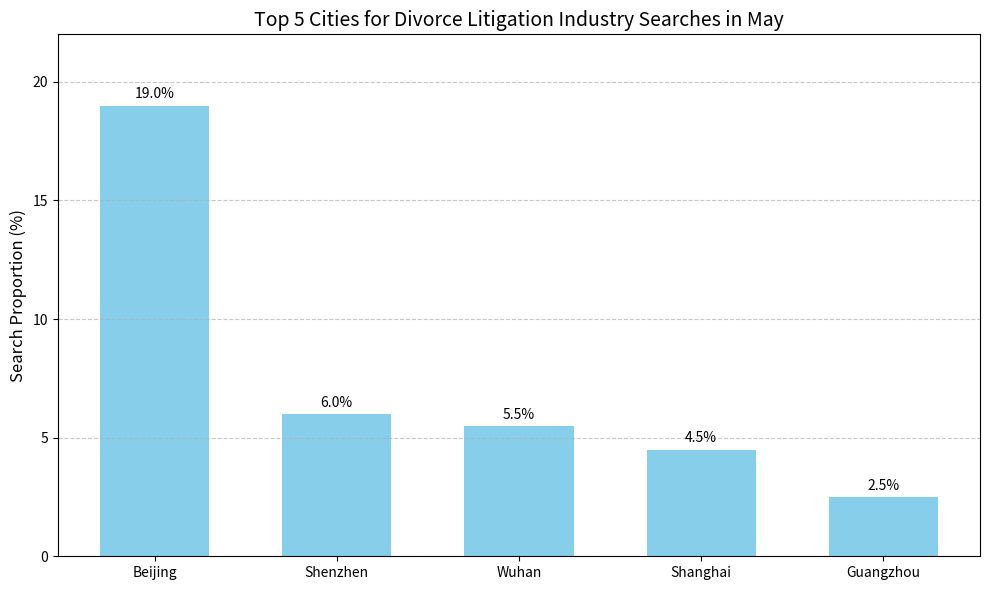

Generate this figure with matplotlib:
import matplotlib.pyplot as plt
import numpy as np

# City names
cities = ['Beijing', 'Shenzhen', 'Wuhan', 'Shanghai', 'Guangzhou']
# Corresponding search proportion data (approximate values read from the graph, can be replaced with accurate data)
percentages = [19, 6, 5.5, 4.5, 2.5]

x = np.arange(len(cities))  # Used to set the position of the x - axis

fig, ax = plt.subplots(figsize=(10, 6))  # Adjust the chart size
# Draw a bar chart, adjust the width and set the color
bars = ax.bar(x, percentages, width=0.6, color='skyblue')

# Add data labels to each bar
for bar in bars:
    height = bar.get_height()
    ax.annotate(f'{height}%',  # Annotation text
                xy=(bar.get_x() + bar.get_width() / 2, height),  # Annotation position
                xytext=(0, 3),  # Vertical offset
                textcoords="offset points",
                ha='center',  # Horizontal alignment
                va='bottom',  # Vertical alignment
                fontsize=10)  # Font size

# Set the x - axis ticks and labels
ax.set_xticks(x)
ax.set_xticklabels(cities, fontsize=10)

# Set the y - axis range and ticks
ax.set_ylim(0, 22)  # Slightly increase the upper limit to make room for the annotations
ax.set_yticks(np.arange(0, 21, 5))

# Set the axis titles and the chart title
ax.set_ylabel('Search Proportion (%)', fontsize=12)
ax.set_title('Top 5 Cities for Divorce Litigation Industry Searches in May', fontsize=14)

# Add grid lines to enhance readability
ax.grid(axis='y', linestyle='--', alpha=0.7)

# Beautify the chart
plt.tight_layout()  # Automatically adjust the layout
plt.show()
